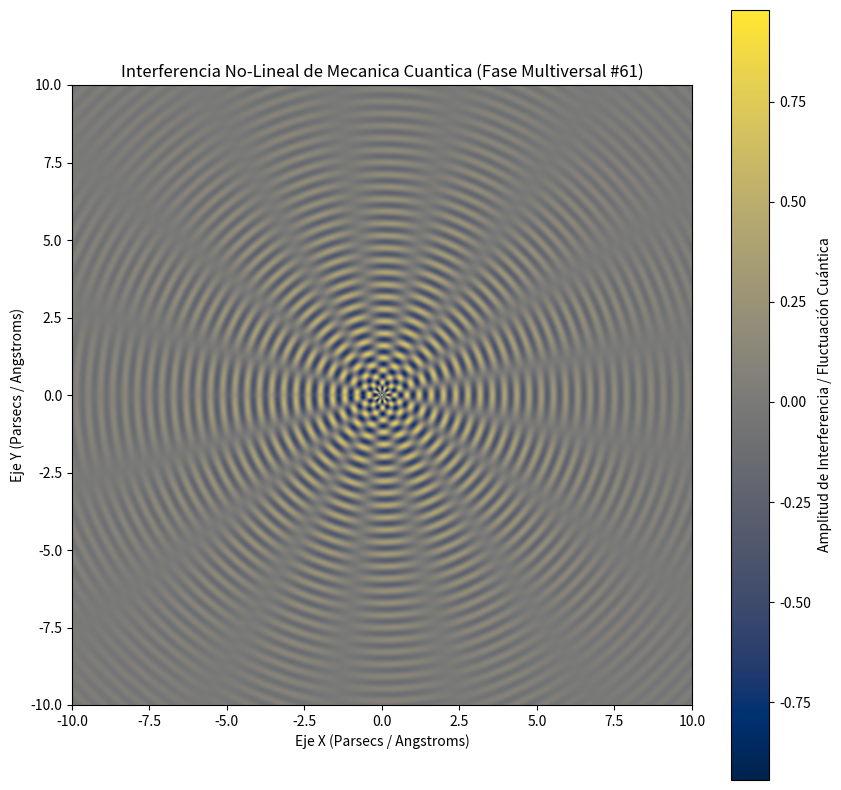

Here is the Python script that generated this plot:
%matplotlib inline
# Simulación Multiversal: Mecanica Cuantica - Variante 61
import numpy as np
import matplotlib.pyplot as plt

# Parámetros Físicos No-Lineales
omega_1 = 15.924
omega_2 = 8.23
lambda_decay = 0.228
phase_shift = 1.28

x = np.linspace(-10, 10, 800)
y = np.linspace(-10, 10, 800)
X, Y = np.meshgrid(x, y)

# Dinámica de Fluidos / Campos Tensor-Escalares (Fase Multiversal)
R = np.sqrt(X**2 + Y**2) + 1e-5
Z = (np.sin(omega_1 * R + phase_shift) * np.cos(omega_2 * np.arctan2(Y, X))) * np.exp(-lambda_decay * R)

plt.figure(figsize=(10, 10))
plt.imshow(Z, cmap='cividis', extent=[-10, 10, -10, 10], origin='lower')
plt.colorbar(label='Amplitud de Interferencia / Fluctuación Cuántica')
plt.title(r'Interferencia No-Lineal de Mecanica Cuantica (Fase Multiversal #61)')
plt.xlabel('Eje X (Parsecs / Angstroms)')
plt.ylabel('Eje Y (Parsecs / Angstroms)')
plt.show()
